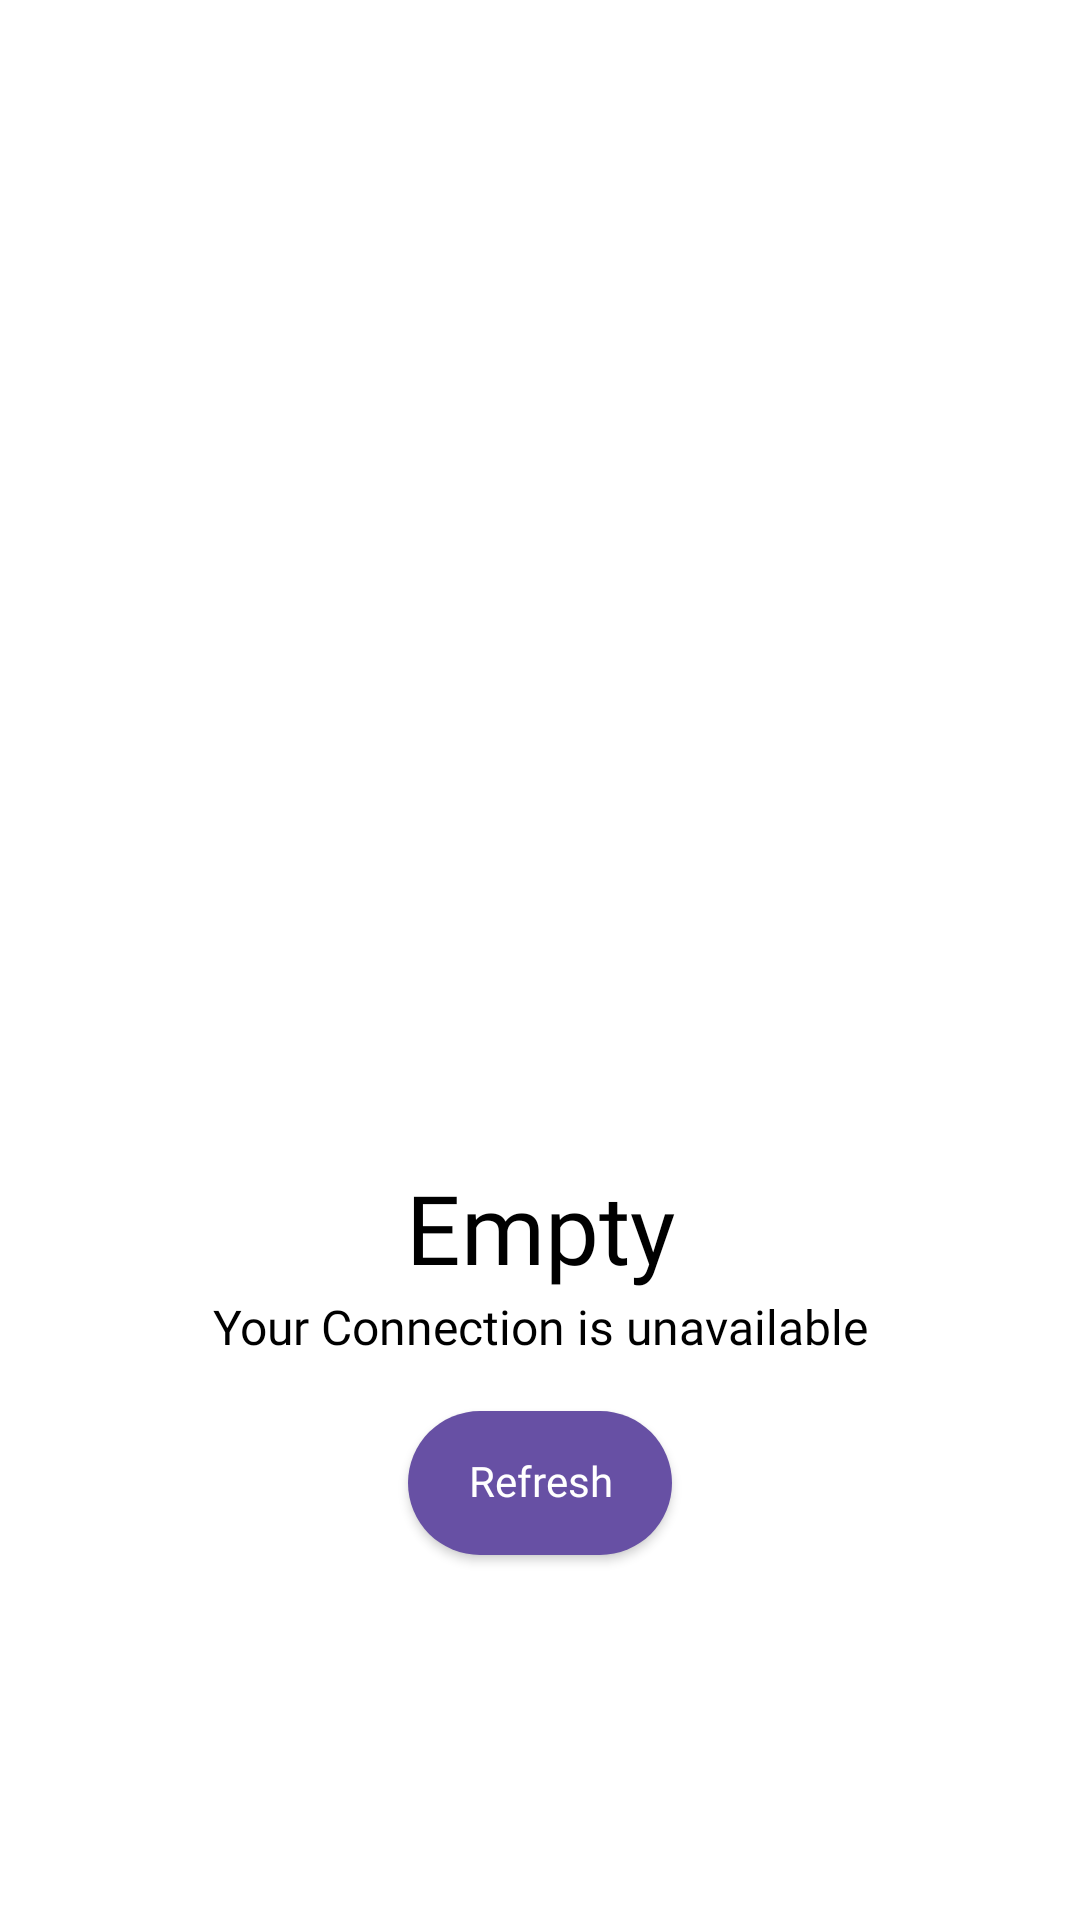

This screen was rendered from an Android layout file. Write that file and the resources it references.
<!-- AndroidManifest.xml: application theme Theme.Ecommerce -->
<!-- res/layout/error_layout.xml -->
<?xml version="1.0" encoding="utf-8"?>
<androidx.constraintlayout.widget.ConstraintLayout xmlns:android="http://schemas.android.com/apk/res/android"
    xmlns:app="http://schemas.android.com/apk/res-auto"
    android:layout_width="match_parent"
    android:layout_height="match_parent">

    <ImageView
        android:id="@+id/img_error"
        android:layout_width="128dp"
        android:layout_height="128dp"
        android:src="@drawable/error_image"
        app:layout_constraintBottom_toBottomOf="parent"
        app:layout_constraintEnd_toEndOf="parent"
        app:layout_constraintStart_toStartOf="parent"
        app:layout_constraintTop_toTopOf="parent" />

    <TextView
        android:id="@+id/tv_title_error"
        android:layout_width="match_parent"
        android:layout_height="wrap_content"
        android:gravity="center"
        android:layout_marginTop="8dp"
        android:includeFontPadding="false"
        android:fontFamily="@font/poppins_medium"
        android:text="Empty"
        android:textColor="@color/black"
        android:textSize="32sp"
        app:layout_constraintEnd_toEndOf="parent"
        app:layout_constraintStart_toStartOf="parent"
        app:layout_constraintTop_toBottomOf="@+id/img_error" />

    <TextView
        android:id="@+id/desc_error"
        android:layout_width="match_parent"
        android:layout_height="wrap_content"
        android:gravity="center"
        android:textColor="@color/black"
        android:fontFamily="@font/poppins_regular"
        android:includeFontPadding="false"
        android:lineHeight="24dp"
        android:textSize="16sp"
        android:layout_marginTop="4dp"
        android:text="Your Connection is unavailable"
        app:layout_constraintEnd_toEndOf="parent"
        app:layout_constraintStart_toStartOf="parent"
        app:layout_constraintTop_toBottomOf="@+id/tv_title_error" />

    <Button
        android:id="@+id/btn_action"
        android:layout_width="wrap_content"
        android:layout_height="wrap_content"
        android:text="Refresh"
        android:background="@drawable/button_filled"
        android:layout_marginTop="18dp"
        android:fontFamily="@font/poppins_regular"
        android:includeFontPadding="false"
        android:textSize="14sp"
        android:textColor="@color/white"
        android:textAllCaps="false"
        app:layout_constraintEnd_toEndOf="@+id/desc_error"
        app:layout_constraintStart_toStartOf="@+id/desc_error"
        app:layout_constraintTop_toBottomOf="@+id/desc_error" />
</androidx.constraintlayout.widget.ConstraintLayout>
<!-- resources referenced by this layout -->
<resources>
  <color name="black">#FF000000</color>
  <color name="white">#FFFFFFFF</color>
  <!-- drawable button_filled (drawable) -->
  <?xml version="1.0" encoding="utf-8"?>
  <shape xmlns:android="http://schemas.android.com/apk/res/android"
      android:shape="rectangle">
      <solid android:color="@color/indicator_filled" /> 
      <corners android:radius="100dp" /> 
  </shape>
  <style name="Theme.Ecommerce" parent="Theme.Material3.DayNight.NoActionBar">
          
          <item name="android:windowBackground">@color/white</item>
          <item name="colorPrimary">@color/purple_500</item>
          <item name="colorPrimaryVariant">@color/purple_700</item>
          <item name="colorOnPrimary">@color/white</item>
          
          <item name="colorSecondary">@color/teal_200</item>
          <item name="colorSecondaryVariant">@color/teal_700</item>
          <item name="colorOnSecondary">@color/black</item>
          
          <item name="android:statusBarColor">?attr/colorPrimaryVariant</item>
          
          <item name="chipStyle">@style/CustomChipStyle</item>
      </style>
  <color name="indicator_filled">#6750A4</color>
  <color name="purple_500">#FF6200EE</color>
  <color name="purple_700">#FF3700B3</color>
  <color name="teal_200">#FF03DAC5</color>
  <color name="teal_700">#FF018786</color>
  <style name="CustomChipStyle" parent="Widget.Material3.Chip.Suggestion">
          <item name="chipBackgroundColor">@color/white</item>
      </style>
</resources>
